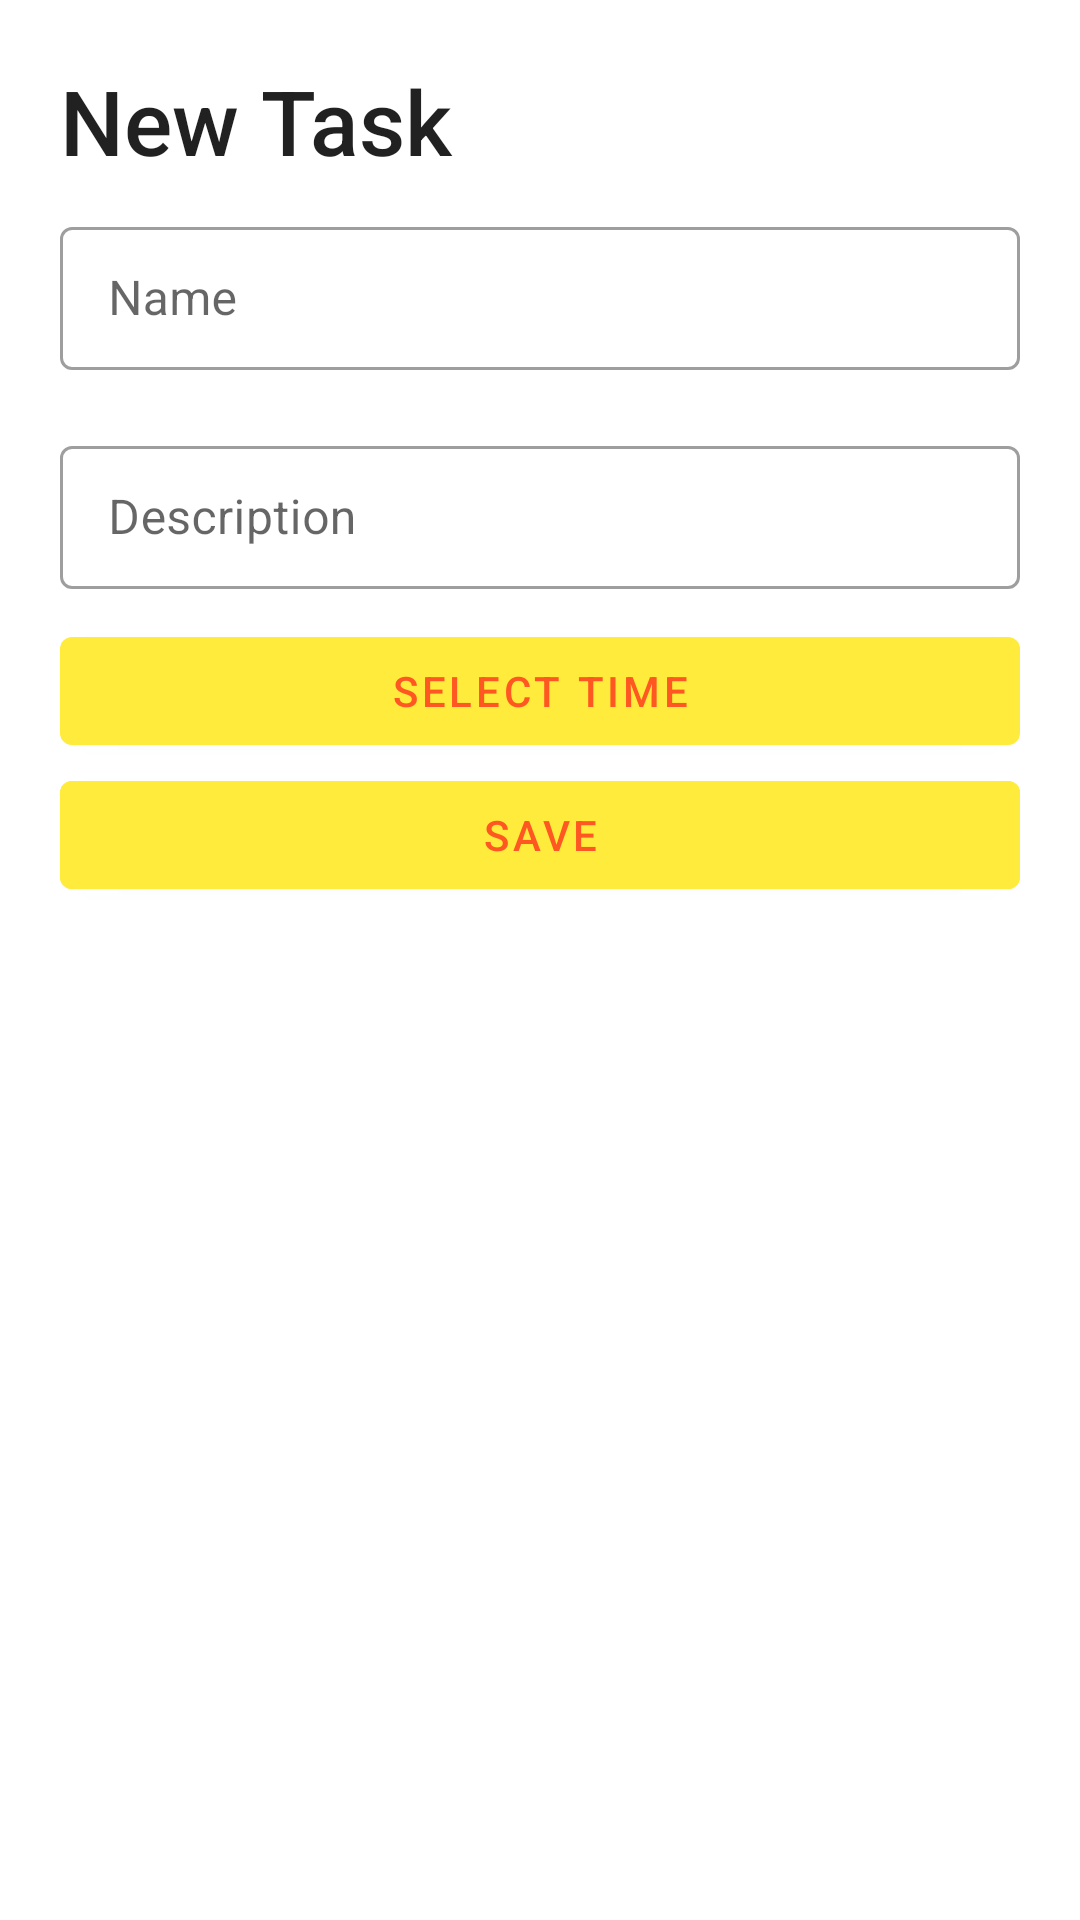

This screen was rendered from an Android layout file. Write that file and the resources it references.
<!-- AndroidManifest.xml: application theme Theme.App.Starting -->
<!-- res/layout/fragment_new_task.xml -->
<?xml version="1.0" encoding="utf-8"?>
<LinearLayout
    android:orientation="vertical"
    xmlns:android="http://schemas.android.com/apk/res/android"
    xmlns:tools="http://schemas.android.com/tools"
    android:layout_width="match_parent"
    android:layout_height="wrap_content"
    tools:context=".NewTask">


    <TextView
        android:id="@+id/taskTitle"
        android:layout_width="match_parent"
        android:layout_height="wrap_content"
        android:text="New Task"
        android:textSize="30sp"
        android:layout_marginTop="20dp"
        android:layout_marginStart="20dp"
        style="@style/TextAppearance.AppCompat.Title"/>


    <com.google.android.material.textfield.TextInputLayout
        style="@style/Widget.MaterialComponents.TextInputLayout.OutlinedBox.Dense"
        android:layout_width="match_parent"
        android:layout_height="wrap_content"
        android:layout_marginVertical="10dp"
        android:layout_marginHorizontal="20dp">

        <com.google.android.material.textfield.TextInputEditText
            android:layout_width="match_parent"
            android:layout_height="match_parent"
            android:id="@+id/name"
            android:hint="Name"/>

    </com.google.android.material.textfield.TextInputLayout>

    <com.google.android.material.textfield.TextInputLayout
        style="@style/Widget.MaterialComponents.TextInputLayout.OutlinedBox.Dense"
        android:layout_width="match_parent"
        android:layout_height="wrap_content"
        android:layout_marginVertical="10dp"
        android:layout_marginHorizontal="20dp">

        <com.google.android.material.textfield.TextInputEditText
            android:layout_width="match_parent"
            android:layout_height="match_parent"
            android:id="@+id/desc"
            android:hint="Description">

        </com.google.android.material.textfield.TextInputEditText>

    </com.google.android.material.textfield.TextInputLayout>

    <com.google.android.material.button.MaterialButton
        android:id="@+id/timePickerButton"
        android:layout_width="match_parent"
        android:layout_height="wrap_content"
        android:layout_gravity="center"
        android:layout_marginHorizontal="20dp"
        android:text="Select Time"/>

    <com.google.android.material.button.MaterialButton
        android:id="@+id/saveButton"
        android:layout_width="match_parent"
        android:layout_height="wrap_content"
        android:layout_gravity="center"
        android:layout_marginHorizontal="20dp"
        android:backgroundTint="?attr/colorPrimary"
        android:textColor="?colorOnPrimary"
        android:text="Save"/>

</LinearLayout>
<!-- resources referenced by this layout -->
<resources>
  <style name="Theme.App.Starting" parent="Theme.StudentTaskManager">
          <item name="windowSplashScreenBackground">@color/white</item>
  
          <item name="windowSplashScreenAnimatedIcon">@drawable/splash</item>
  
          <item name="postSplashScreenTheme">@style/Theme.StudentTaskManager</item>
      </style>
  <style name="Theme.StudentTaskManager" parent="Theme.MaterialComponents.DayNight.DarkActionBar">
          
          <item name="colorPrimary">#FFEB3B</item>
          <item name="colorPrimaryVariant">#FFC107</item>
          <item name="colorOnPrimary">#FF5722</item>
          
          <item name="colorSecondary">@color/teal_200</item>
          <item name="colorSecondaryVariant">@color/teal_700</item>
          <item name="colorOnSecondary">@color/black</item>
          
          <item name="android:statusBarColor" tools:targetApi="l">?attr/colorPrimaryVariant</item>
          
      </style>
  <color name="white">#FFFFFFFF</color>
  <!-- drawable splash: png bitmap (drawable-v24, 161386 bytes) -->
  <color name="teal_200">#FF03DAC5</color>
  <color name="teal_700">#FF018786</color>
  <color name="black">#FF000000</color>
</resources>
